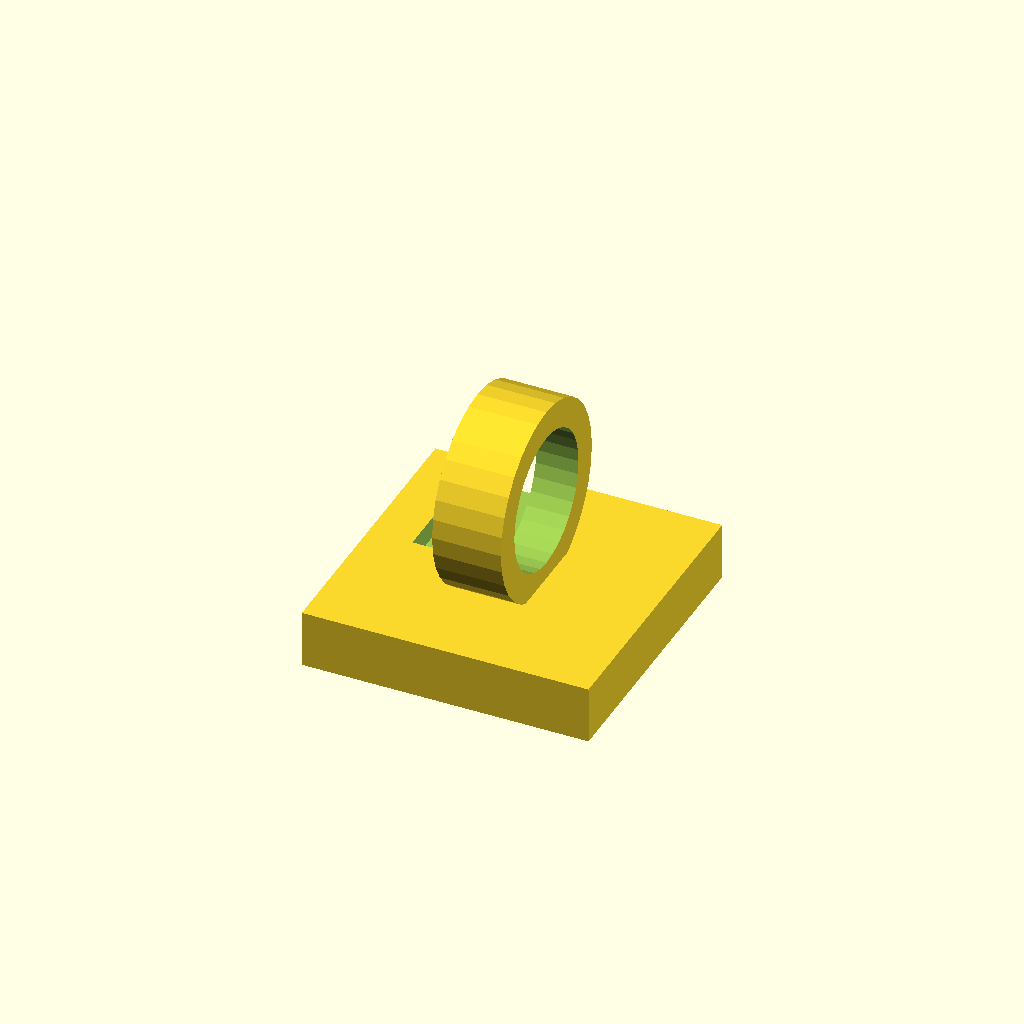
Cell 1 — every parameter at its default value.
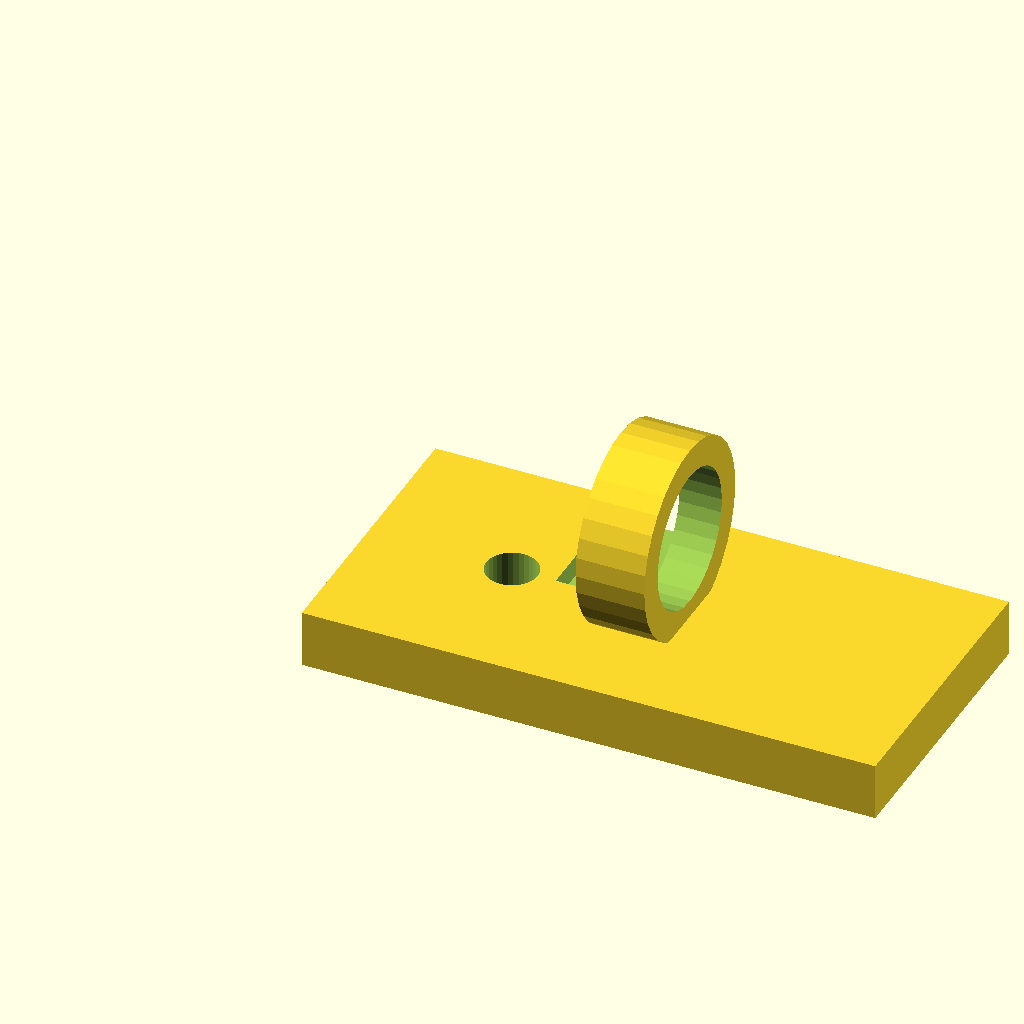
Cell 2 — plate_x set to 50, the other parameters unchanged.
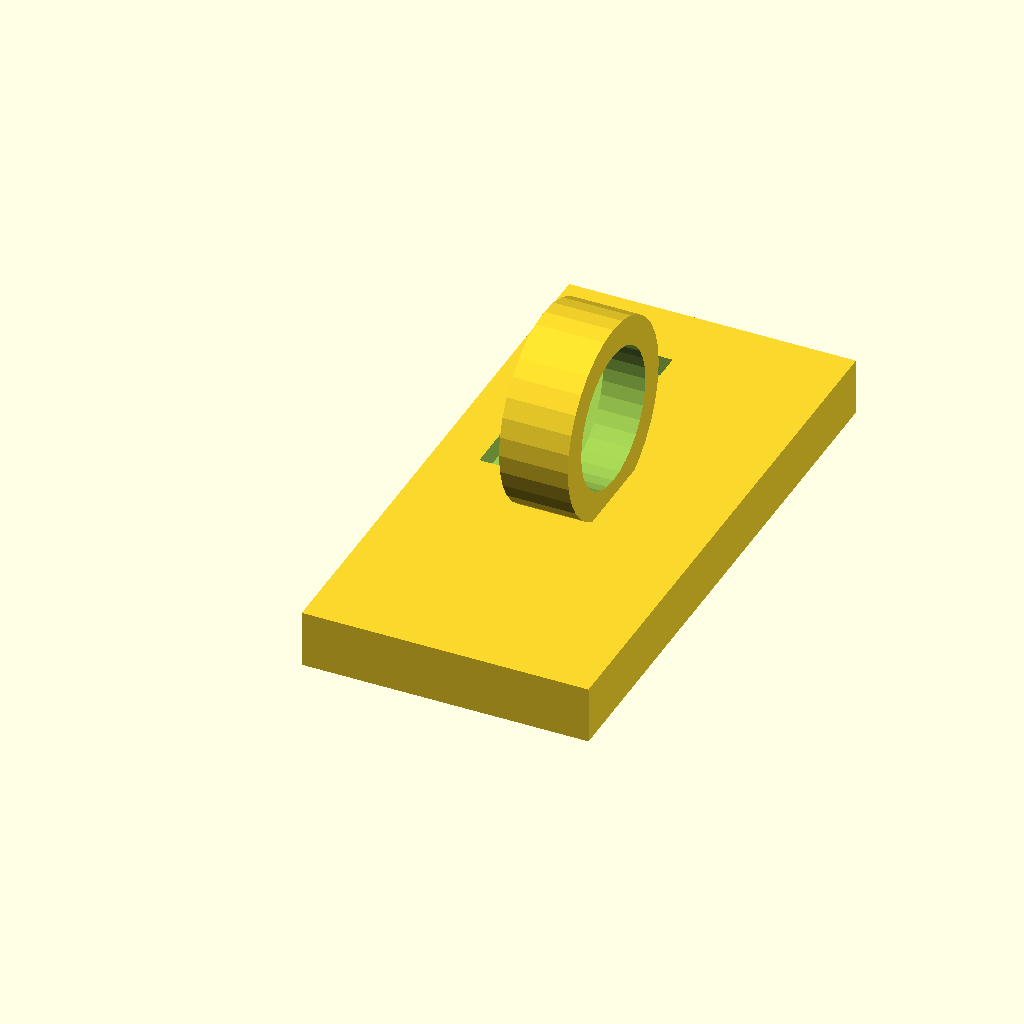
Cell 3: the same model with plate_y = 50.
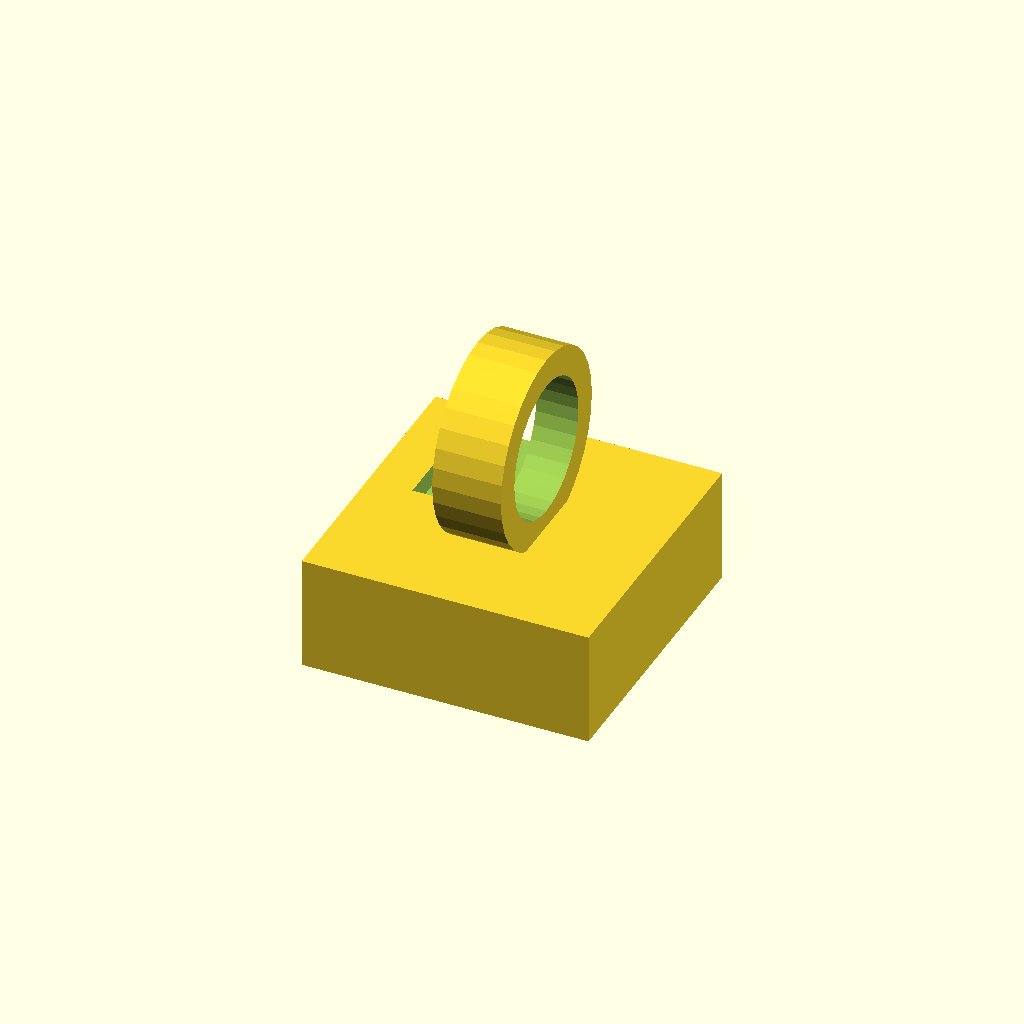
Cell 4 — plate_t set to 10, the other parameters unchanged.
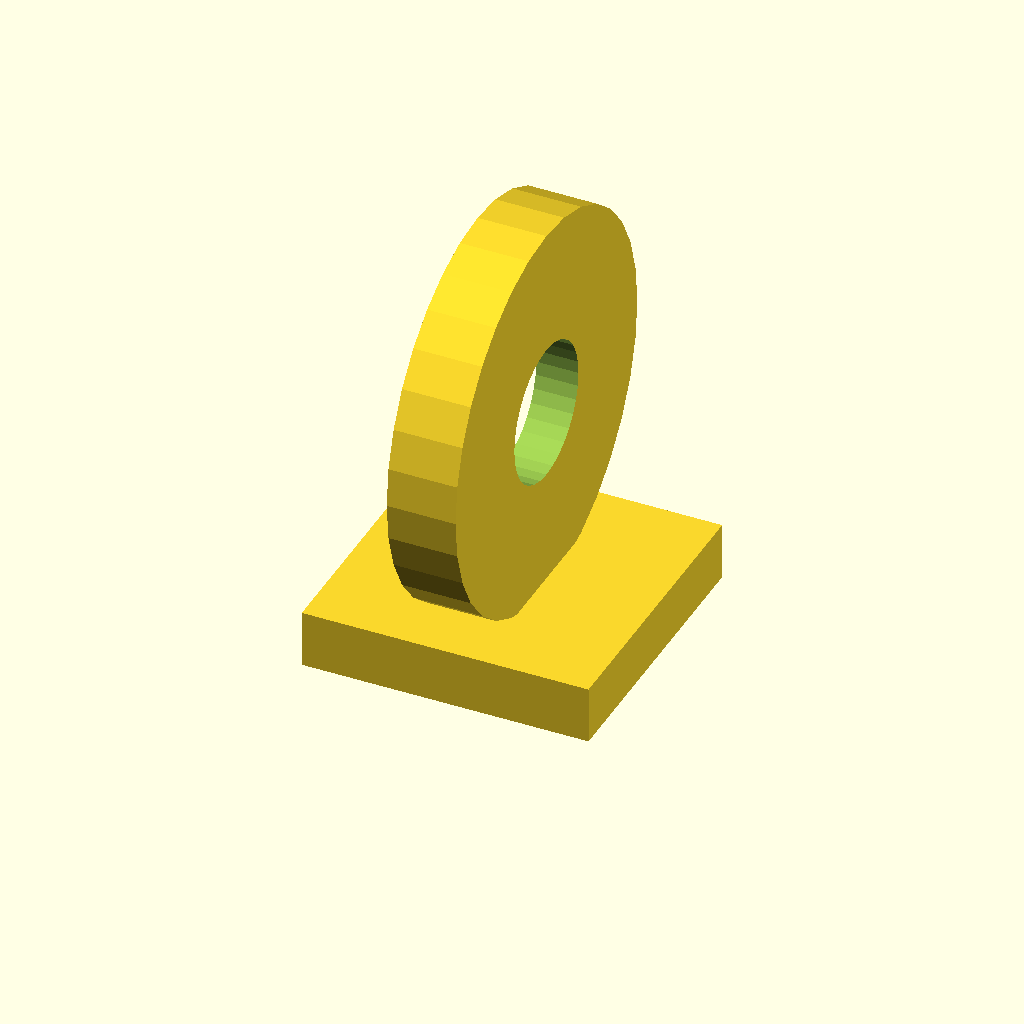
Cell 5: wire_seat_d = 34 (everything else at default).
One fixed orthographic camera (rotation 55°, 0°, 25°; colour scheme Cornfield) for every cell.
OpenSCAD source file optional_data/data/gen2/clips/part_0052.scad:
$fn = 32;

// ----------------------------------------------------------------------
// Cable clip: cable 12 mm, clamp 17 mm, base 25 mm
// ----------------------------------------------------------------------

// --- parameters (mm) ---
plate_x = 25;             // base length, X
plate_y = 25;             // base width, Y
plate_t = 5;              // base thickness
wire_seat_d = 17;         // clamp outside diameter
clip_t = 2.5;             // clamp wall
cable_d = 12;             // cable opening
ring_w = 6;               // clamp width along the cable
screw_d = 4.5;            // screw clearance
throat = 9.36;            // snap throat width
sink = 1;                 // overlap of the clamp into the base

module base() {
  cube([plate_x, plate_y, plate_t]);
}

module clamp() {
  translate([plate_x / 2, plate_y / 2, plate_t + wire_seat_d / 2 - sink]) rotate([0, 90, 0])
    cylinder(h = ring_w, d = wire_seat_d, center = true);
}

difference() {
  union() {
    base();
    clamp();
  }
  translate([plate_x / 2, plate_y / 2, plate_t + wire_seat_d / 2 - sink]) rotate([0, 90, 0]) translate([0, 0, -ring_w / 2 - 1]) cylinder(h = ring_w + 2, d = cable_d);
  /* snap throat: the opening is narrower than the cable */
  translate([plate_x / 2 - throat / 2, plate_y / 2, plate_t + wire_seat_d / 2 - sink]) rotate([0, 90, 0]) translate([0, 0, -ring_w / 2 - 1]) cube([throat, wire_seat_d + 2, ring_w + 2]);
  translate([12.5, plate_y / 2, -1]) cylinder(h = plate_t + 2, d = screw_d);
}
Customizer parameters (derived from the source; name, type, default, range or options):
plate_x: number, default 25
plate_y: number, default 25
plate_t: number, default 5
wire_seat_d: number, default 17
clip_t: number, default 2.5
cable_d: number, default 12
ring_w: number, default 6
screw_d: number, default 4.5
throat: number, default 9.36
sink: number, default 1
